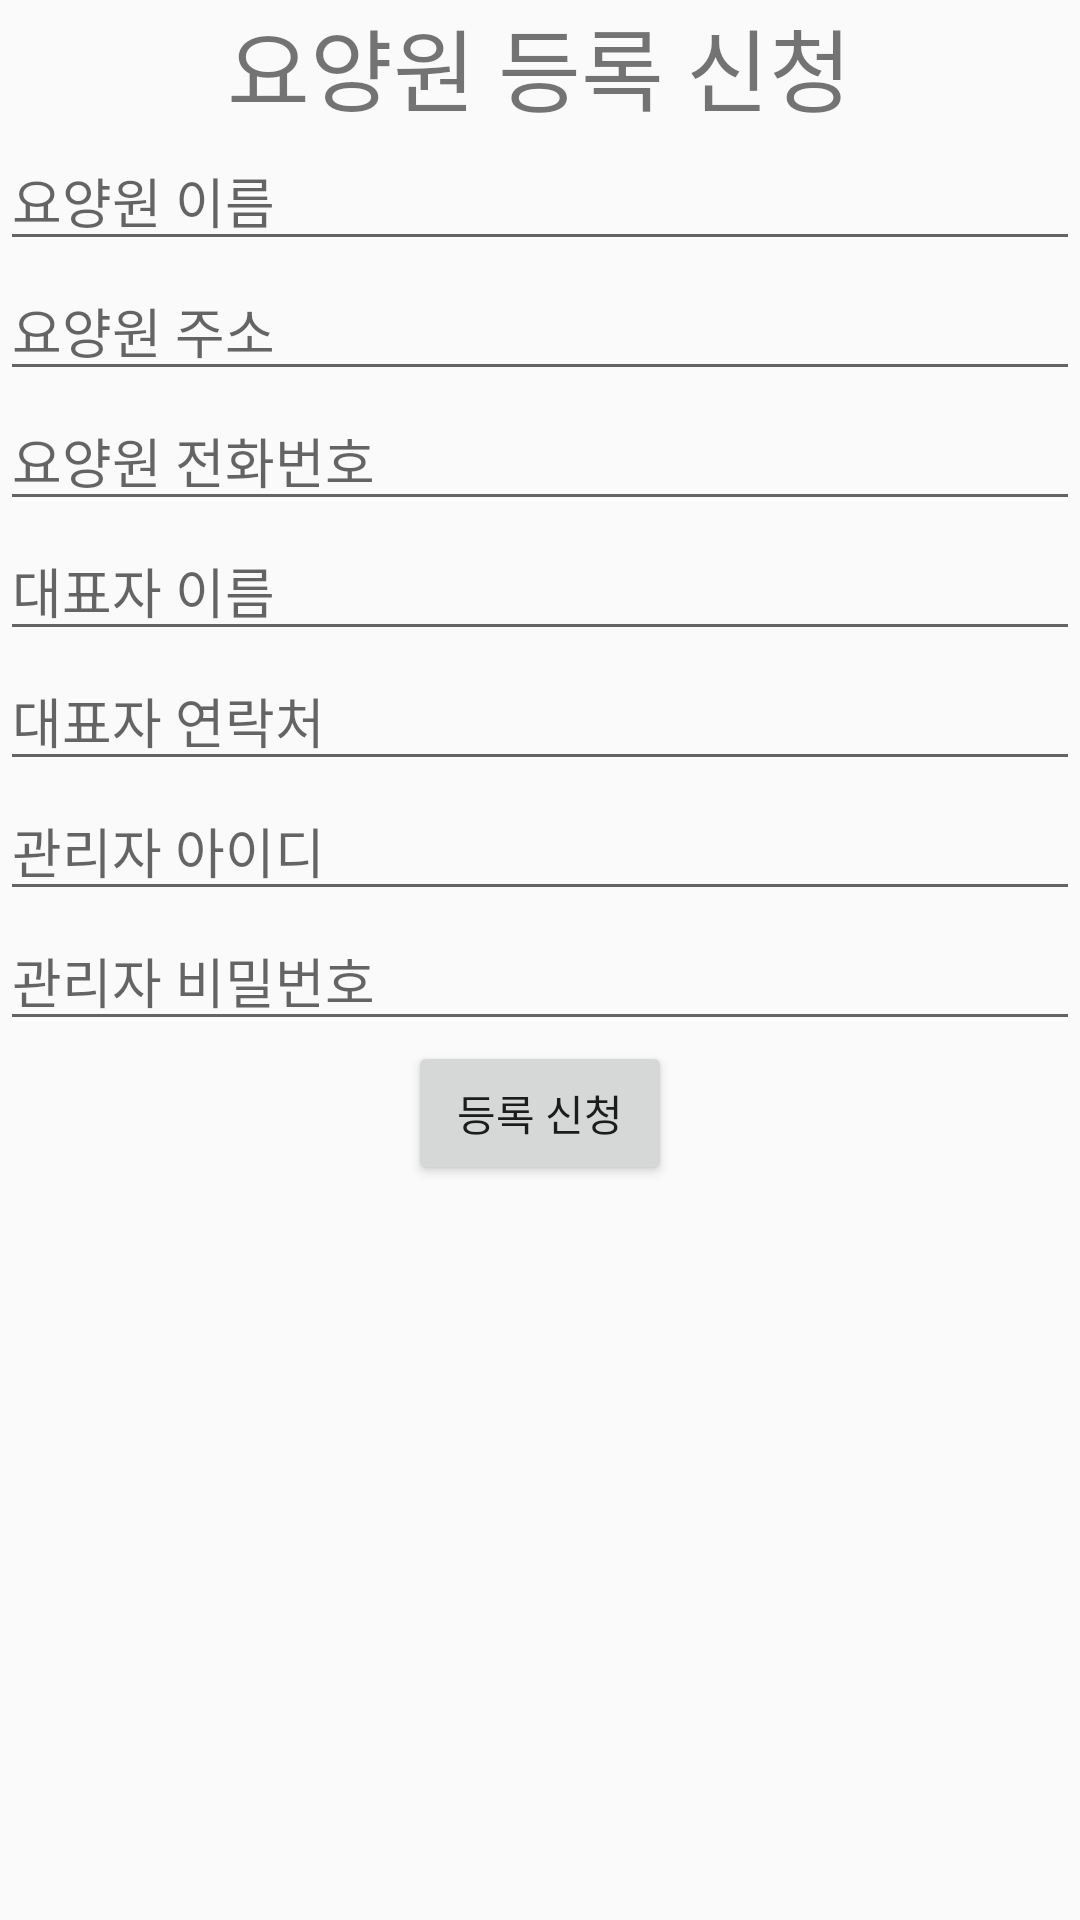

Android layout source for this screen:
<!-- AndroidManifest.xml: application theme AppTheme -->
<!-- res/layout/activity_createnursinghome.xml -->
<?xml version="1.0" encoding="utf-8"?>
<LinearLayout xmlns:android="http://schemas.android.com/apk/res/android"
    android:orientation="vertical" android:layout_width="match_parent"
    android:layout_height="match_parent">

    <TextView
        android:layout_width="wrap_content"
        android:layout_height="wrap_content"
        android:text="요양원 등록 신청"
        android:id="@+id/textView9"
        android:layout_gravity="center_horizontal"
        android:textSize="30dp" />

    <EditText
        android:layout_width="match_parent"
        android:layout_height="wrap_content"
        android:id="@+id/input_homeName"
        android:layout_gravity="center_horizontal"
        android:hint="요양원 이름" />

    <EditText
        android:layout_width="match_parent"
        android:layout_height="wrap_content"
        android:id="@+id/input_address"
        android:layout_gravity="center_horizontal"
        android:hint="요양원 주소" />

    <EditText
        android:layout_width="match_parent"
        android:layout_height="wrap_content"
        android:inputType="phone"
        android:ems="10"
        android:id="@+id/input_nursingHomePhoneNumber"
        android:layout_gravity="center_horizontal"
        android:hint="요양원 전화번호" />

    <EditText
        android:layout_width="match_parent"
        android:layout_height="wrap_content"
        android:id="@+id/input_adminName"
        android:layout_gravity="center_horizontal"
        android:hint="대표자 이름" />

    <EditText
        android:layout_width="match_parent"
        android:layout_height="wrap_content"
        android:inputType="phone"
        android:ems="10"
        android:id="@+id/input_adminPhoneNumber"
        android:layout_gravity="center_horizontal"
        android:hint="대표자 연락처" />

    <EditText
        android:layout_width="match_parent"
        android:layout_height="wrap_content"
        android:id="@+id/input_adminId"
        android:layout_gravity="center_horizontal"
        android:hint="관리자 아이디" />

    <EditText
        android:layout_width="match_parent"
        android:layout_height="wrap_content"
        android:inputType="textPassword"
        android:ems="10"
        android:id="@+id/input_adminPassword"
        android:layout_gravity="center_horizontal"
        android:hint="관리자 비밀번호" />

    <Button
        android:layout_width="wrap_content"
        android:layout_height="wrap_content"
        android:text="등록 신청"
        android:id="@+id/submit_registerNursingHome"
        android:layout_gravity="center_horizontal" />

</LinearLayout>
<!-- resources referenced by this layout -->
<resources>
  <style name="AppTheme" parent="Theme.AppCompat.Light.DarkActionBar">
          <item name="actionBarStyle">@style/Widget.AppTheme.ActionBar</item>
          <item name="actionBarTheme">@style/ThemeOverlay.AppTheme.ActionBar</item>
          <item name="actionBarPopupTheme">@style/ThemeOverlay.AppTheme.PopupMenu</item>
      </style>
  <style name="Widget.AppTheme.ActionBar" parent="Widget.AppCompat.ActionBar.Solid">
          
          <item name="background">@color/colorPrimary</item>
          <item name="logo">@mipmap/ic_launcher</item>
          
          
          <item name="elevation">4dp</item>
      </style>
  <style name="ThemeOverlay.AppTheme.ActionBar" parent="ThemeOverlay.AppCompat.Dark.ActionBar">
          
          <item name="android:textColorPrimary">@color/black</item>
          
          
          
          
          
          
      </style>
  <style name="ThemeOverlay.AppTheme.PopupMenu" parent="ThemeOverlay.AppCompat.Dark">
          
          <item name="android:colorBackground">@color/colorPrimary</item>
          
          <item name="android:textColorPrimary">@color/black</item>
      </style>
  <color name="colorPrimary">#ffffff</color>
  <color name="black">#000000</color>
</resources>
